Run: headless pygame with SDL's dummy video driver; simulated clock (each Clock.tick advances the game by its frame time, no real sleeping); random seed 0; keys injected as events and as key.get_pressed() state; no mouse input.
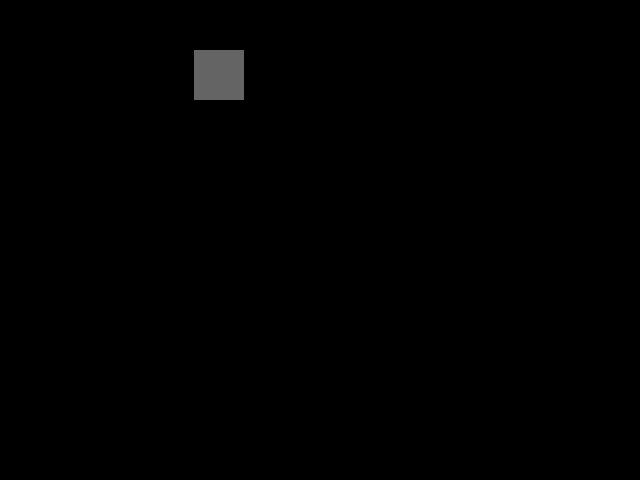
Frame 1 of 4 · flips 1–60 · no input
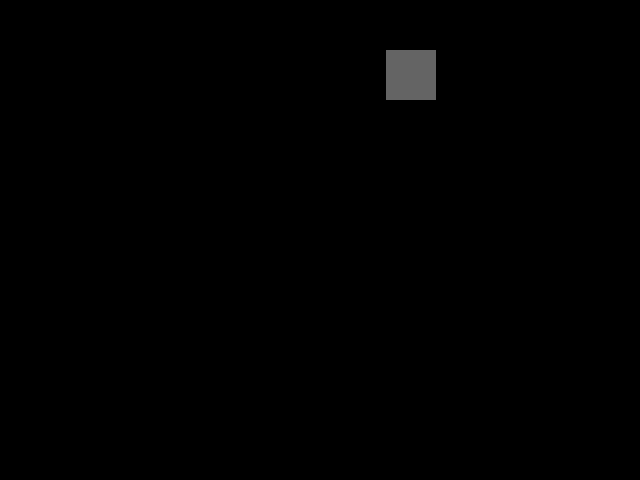
Frame 2 of 4 · flips 61–180 · tapped SPACE, RETURN · held RIGHT (→), D
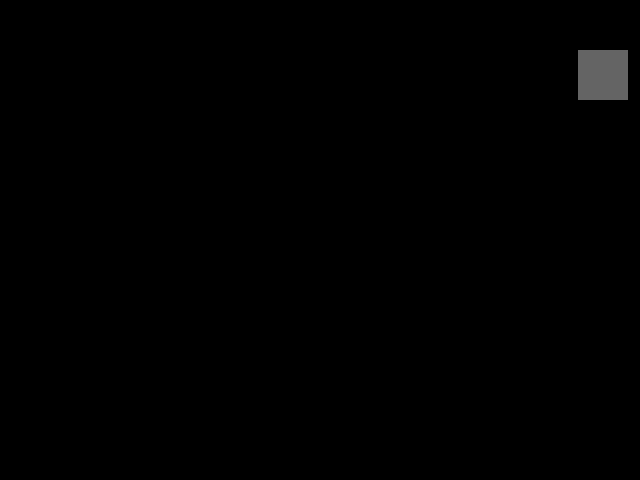
Frame 3 of 4 · flips 181–300 · held DOWN (↓), S
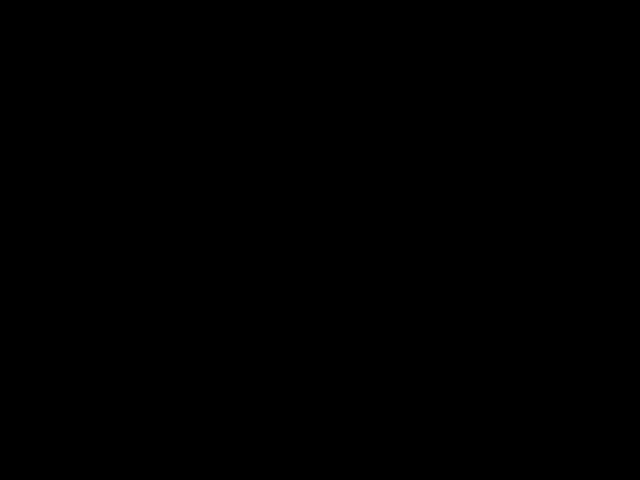
Frame 4 of 4 · flips 301–420 · held LEFT (←), A, UP (↑), W

The pygame program that drew these frames:

# imports
import sys
import math
import pygame
from pygame.locals import *
import random
import time

# Colours
BACKGROUND = (5, 10, 51)

# General Variables

gameState = {
    "onTitleScreen": False,
    "onGame": False,
    "onSettings": False,
    "onLoad": False
}

# Pygame Variables and setup
pygame.init()
fps = 60
running = True
clock = pygame.time.Clock()
dt = 1  # delta time, so that the speed of the game isn't dependant on fps

width, height = 640, 480
screen = pygame.display.set_mode((width, height))


# classes

class Button:
    def __init__(self, x, y, *size):
        self.x = x
        self.y = y

        if len(size) == 1:
            self.shape = "Circle"
            self.radius = size
        elif len(size) == 2:
            self.shape = "Rectangle"
            self.xLength = size[0]
            self.yLength = size[1]


x = 0
# Game loop.
while running:
    screen.fill((0, 0, 0))
    for event in pygame.event.get():
        if event.type == QUIT:
            pygame.quit()
            sys.exit()

    # Update.

    # Draw.
    if gameState.get("onTitleScreen"):
        screen.blit("")
    elif gameState.get("onLoad"):
        print("on load game screen")
    elif gameState.get("onSettings"):
        print("on settings")
    elif gameState.get("onGame"):
        print("playing the main game")

    x += 100 * dt
    pygame.draw.rect(screen, (100, 100, 100), pygame.Rect(x, 50, 50, 50))
    dt = clock.tick(fps) / 1000
    pygame.display.flip()
